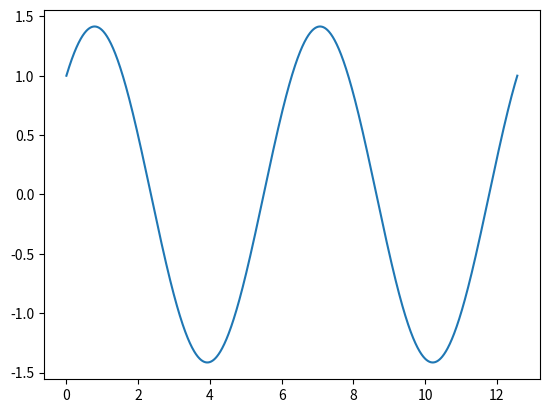

Generate this figure with matplotlib:
import numpy as np
import math
import matplotlib.pyplot as plt

#Differential function
def diff(y,t):
    return Lambda*y + (1-Lambda)*np.cos(t) - (1+Lambda)*np.sin(t)

#Euler function, so that it can be run with different values of h
def Euler(h):
    #Defining time parameters and step count
    tf = 4*np.pi
    N = math.ceil(tf/h)
    t = np.linspace(0,tf,N)
    y = np.zeros(N)
    
    #Used to calculate error
    y_actual = np.sin(t) + np.cos(t)
    
    #Initial condition
    y[0] = 1
    
    #Performing Euler
    for i in range(N-1):
        dy = diff(y[i],t[i])
        y[i+1] = y[i] + dy*h
        
    error = abs(y_actual-y)
        
    return y, t, error

Lambda = -10

#Running Euler
y, t, error = Euler(0.01)

#Plotting
plt.plot(t,y)
plt.show()

#-------------------------------------------------------------------------
#PART A
#-------------------------------------------------------------------------
#Printing specific y values
print('At t = 2pi, y =',y[np.where(t==2*np.pi)])
print('At t = 4pi, y =',y[np.where(t==4*np.pi)])

#-------------------------------------------------------------------------
#PART B
#-------------------------------------------------------------------------
#Printing maximum error
print('Maximum error =', max(error))

#-------------------------------------------------------------------------
#PART C
#-------------------------------------------------------------------------
h = np.array([0.025,0.05,0.1,0.15,0.2,0.25,0.3])
error_2pi = np.zeros(len(h))
error_4pi = np.zeros(len(h))
for i in range(len(h)):
    y, t, error = Euler(h[i])
    #This min(range(len stuff gets the index of the value in t that is
    #the closest to a desired value, in this case 2pi and 4pi
    error_2pi[i] = error[min(range(len(t)), key=lambda i: abs(t[i] - 2*np.pi))]
    error_4pi[i] = error[min(range(len(t)), key=lambda i: abs(t[i] - 4*np.pi))]
    print('For h =', h[i], 'the error at 2pi is', error_2pi[i], 
          'and the error at 4pi is', error_4pi[i])